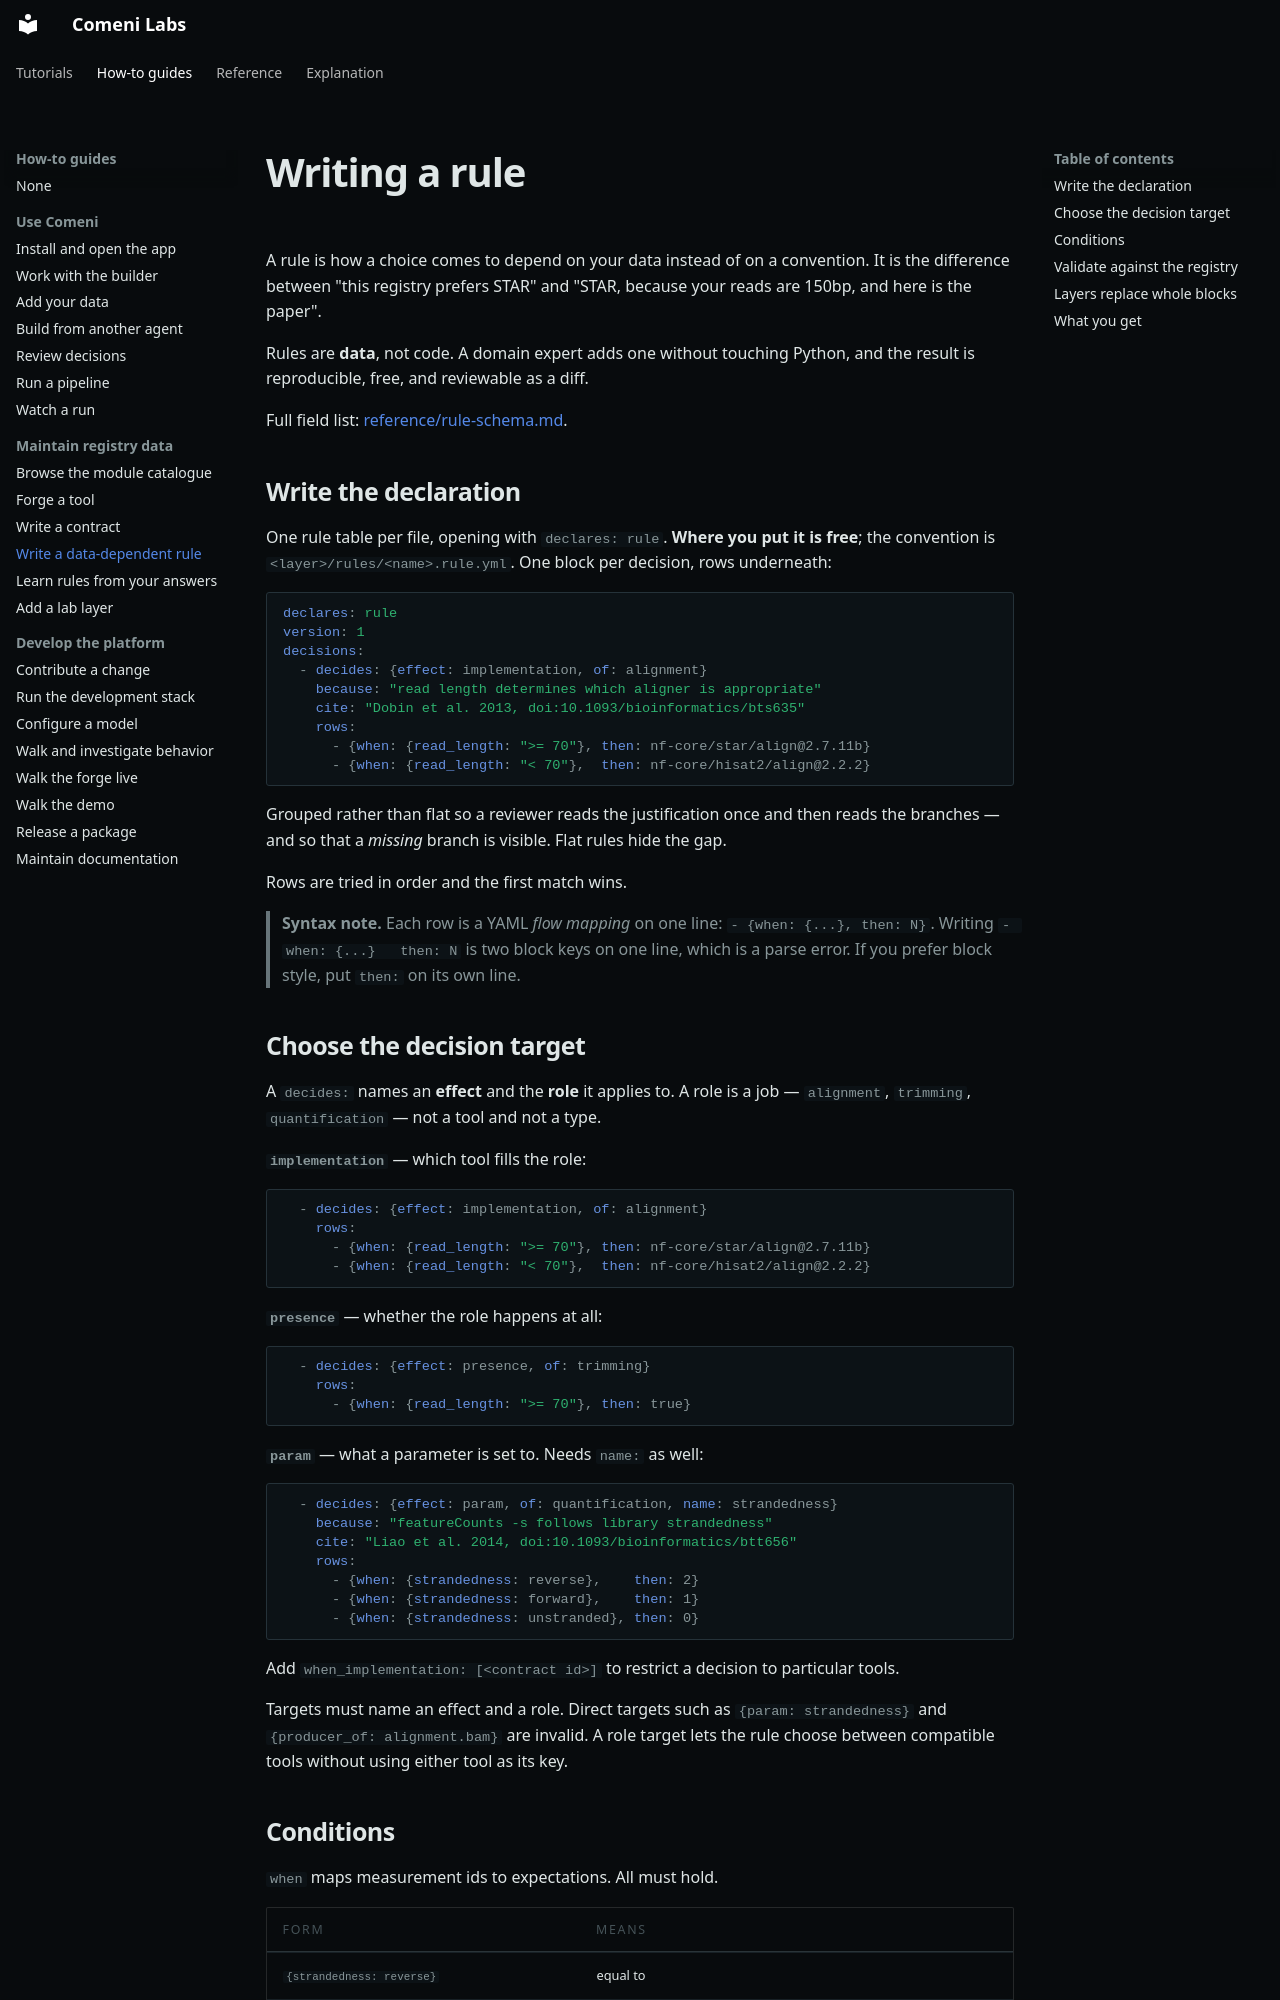

repository: comeni-project/Comeni-Labs · page: how-to/registry/write-rule/index.html · generator: mkdocs

# Writing a rule

A rule is how a choice comes to depend on your data instead of on a convention. It is the
difference between "this registry prefers STAR" and "STAR, because your reads are 150bp,
and here is the paper".

Rules are **data**, not code. A domain expert adds one without touching Python, and the
result is reproducible, free, and reviewable as a diff.

Full field list: [reference/rule-schema.md](../../reference/registry/rule-schema.md).

## Write the declaration

One rule table per file, opening with `declares: rule`. **Where you put it is free**; the
convention is `<layer>/rules/<name>.rule.yml`. One block per decision, rows underneath:

```yaml
declares: rule
version: 1
decisions:
  - decides: {effect: implementation, of: alignment}
    because: "read length determines which aligner is appropriate"
    cite: "Dobin et al. 2013, doi:10.1093/bioinformatics/bts635"
    rows:
      - {when: {read_length: ">= 70"}, then: nf-core/star/align@2.7.11b}
      - {when: {read_length: "< 70"},  then: nf-core/hisat2/align@2.2.2}
```

Grouped rather than flat so a reviewer reads the justification once and then reads the
branches — and so that a *missing* branch is visible. Flat rules hide the gap.

Rows are tried in order and the first match wins.

> **Syntax note.** Each row is a YAML *flow mapping* on one line:
> `- {when: {...}, then: N}`. Writing `- when: {...}   then: N` is two block keys on one
> line, which is a parse error. If you prefer block style, put `then:` on its own line.

## Choose the decision target

A `decides:` names an **effect** and the **role** it applies to. A role is a job — `alignment`,
`trimming`, `quantification` — not a tool and not a type.

**`implementation`** — which tool fills the role:

```yaml
  - decides: {effect: implementation, of: alignment}
    rows:
      - {when: {read_length: ">= 70"}, then: nf-core/star/align@2.7.11b}
      - {when: {read_length: "< 70"},  then: nf-core/hisat2/align@2.2.2}
```

**`presence`** — whether the role happens at all:

```yaml
  - decides: {effect: presence, of: trimming}
    rows:
      - {when: {read_length: ">= 70"}, then: true}
```

**`param`** — what a parameter is set to. Needs `name:` as well:

```yaml
  - decides: {effect: param, of: quantification, name: strandedness}
    because: "featureCounts -s follows library strandedness"
    cite: "Liao et al. 2014, doi:10.1093/bioinformatics/btt656"
    rows:
      - {when: {strandedness: reverse},    then: 2}
      - {when: {strandedness: forward},    then: 1}
      - {when: {strandedness: unstranded}, then: 0}
```

Add `when_implementation: [<contract id>]` to restrict a decision to particular tools.

Targets must name an effect and a role. Direct targets such as `{param: strandedness}`
and `{producer_of: alignment.bam}` are invalid. A role target lets the rule choose
between compatible tools without using either tool as its key.
